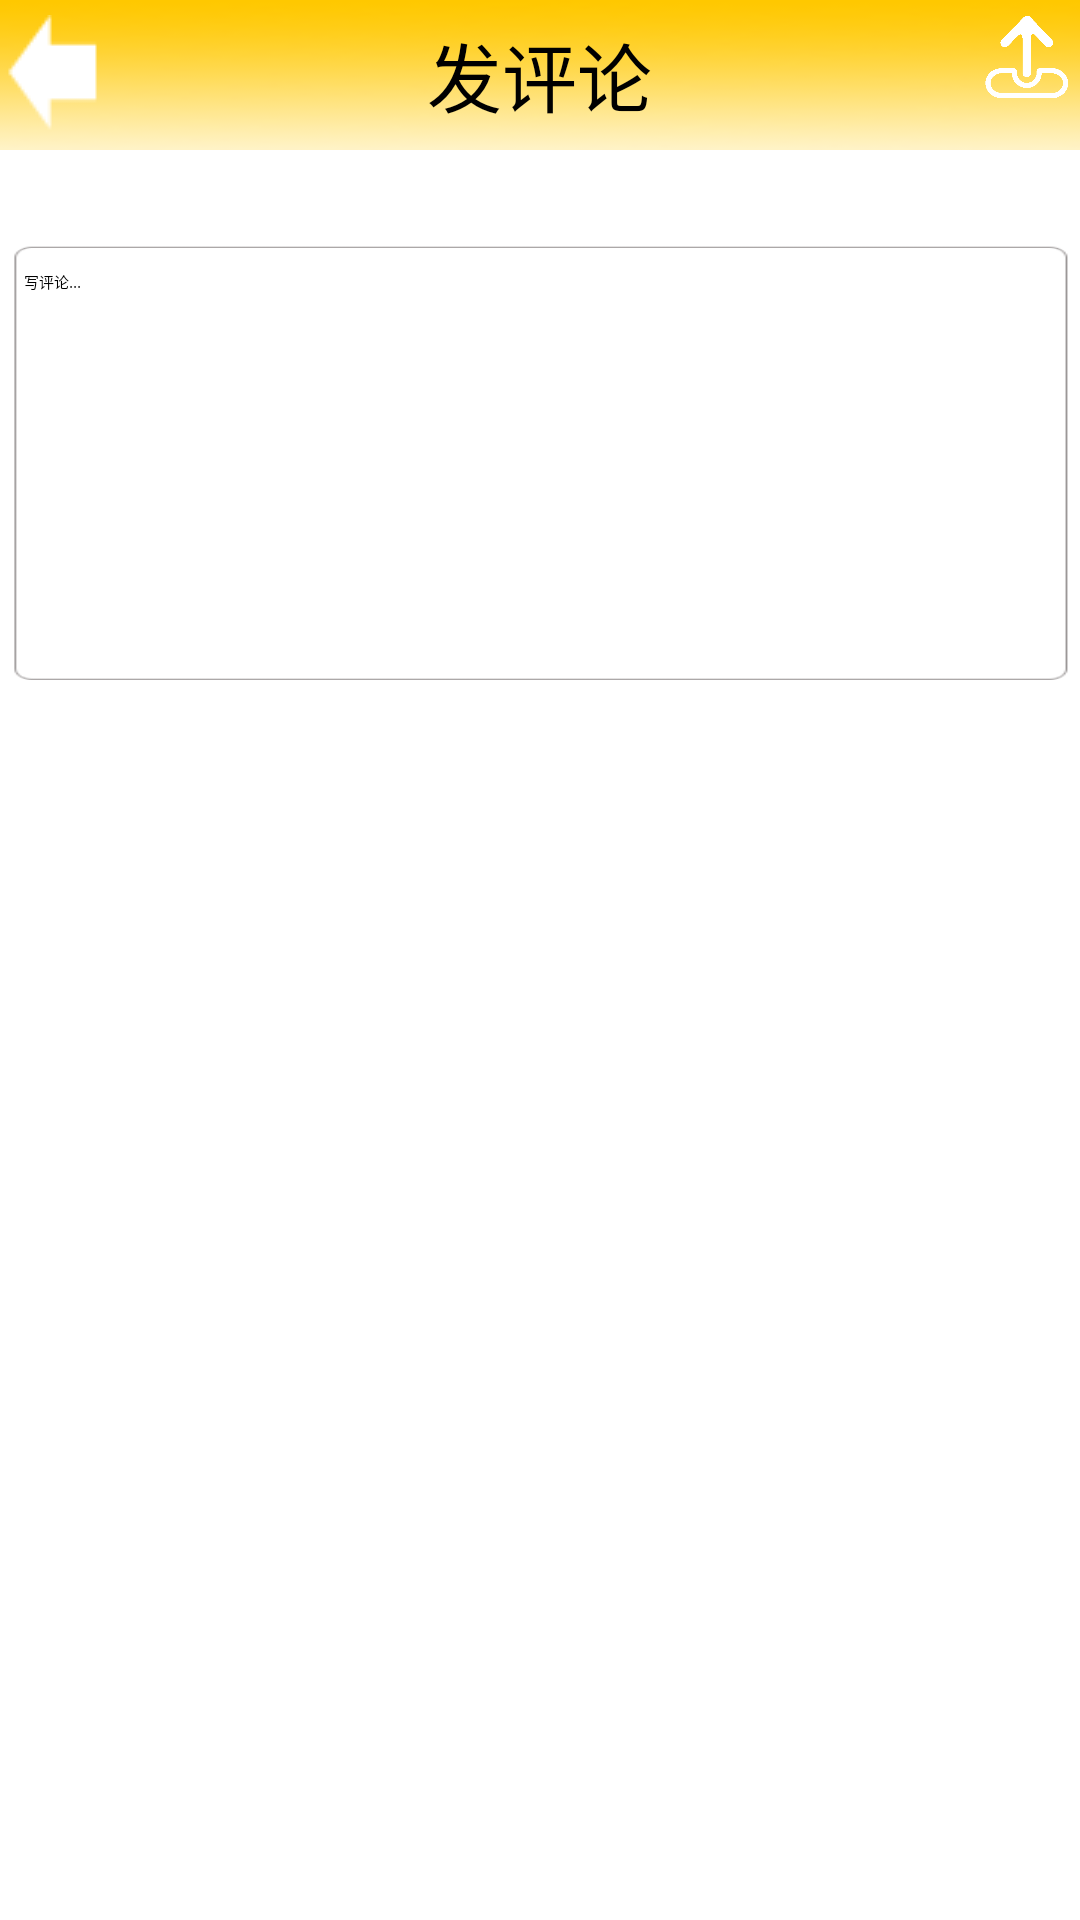

Write the Android layout XML for this screen, with the resource values it uses.
<!-- AndroidManifest.xml: activity theme FullscreenTheme -->
<!-- res/layout/activity_comments.xml -->
<LinearLayout xmlns:android="http://schemas.android.com/apk/res/android"
    xmlns:tools="http://schemas.android.com/tools"
    android:layout_width="match_parent"
    android:layout_height="match_parent"
    android:background="@color/bg_white"
    android:orientation="vertical"
    tools:context="com.example.jason.helloworld.activities.SendActivity">

    <RelativeLayout
        android:layout_width="match_parent"
        android:layout_height="50dp"
        android:background="@mipmap/title"
        android:orientation="horizontal">

        <Button
            android:id="@+id/comment_back_button"
            android:layout_width="40dp"
            android:layout_height="40dp"
            android:layout_alignParentLeft="true"
            android:layout_alignParentStart="true"
            android:layout_centerVertical="true"
            android:layout_gravity="center"
            android:background="@drawable/tab_back" />

        <TextView
            android:layout_width="wrap_content"
            android:layout_height="wrap_content"
            android:layout_centerHorizontal="true"
            android:layout_centerVertical="true"
            android:layout_gravity="center"
            android:gravity="center"
            android:text="发评论"
            android:textSize="25sp" />

        <Button
            android:id="@+id/comment_send_button"
            android:layout_width="35dp"
            android:layout_height="35dp"
            android:layout_alignParentEnd="true"
            android:layout_alignParentRight="true"
            android:layout_alignTop="@+id/send_back_button"
            android:layout_gravity="center"
            android:background="@drawable/tab_send" />
    </RelativeLayout>

    <LinearLayout
        android:layout_width="match_parent"
        android:layout_height="match_parent"
        android:layout_marginTop="15dp"
        android:orientation="vertical">

        <EditText
            android:id="@+id/comment_content"
            android:layout_width="match_parent"
            android:layout_height="150dp"
            android:layout_marginTop="15dp"
            android:background="@mipmap/big_edite_text_background"
            android:gravity="top"
            android:hint="写评论..."
            android:paddingLeft="8dp"
            android:paddingTop="10dp" />
    </LinearLayout>
</LinearLayout>
<!-- resources referenced by this layout -->
<resources>
  <color name="bg_white">#FFFFFF</color>
  <!-- drawable tab_back (drawable) -->
  <?xml version="1.0" encoding="utf-8"?>
  <selector xmlns:android="http://schemas.android.com/apk/res/android">
      
      <item android:drawable="@mipmap/back_pressed" android:state_pressed="true" />
      
      <item android:drawable="@mipmap/back" />
  
  </selector>
  <!-- drawable tab_send (drawable) -->
  <?xml version="1.0" encoding="utf-8"?>
  <selector xmlns:android="http://schemas.android.com/apk/res/android">
      
      <item android:drawable="@mipmap/send_btn_pressed" android:state_pressed="true" />
      
      <item android:drawable="@mipmap/send_btn" />
  
  </selector>
  <!-- mipmap big_edite_text_background: png bitmap (mipmap-hdpi, 19802 bytes) -->
  <!-- mipmap title: png bitmap (mipmap-hdpi, 21685 bytes) -->
  <style name="FullscreenTheme" parent="AppTheme.NoActionBar">
          <item name="android:actionBarStyle">@style/FullscreenActionBarStyle</item>
          <item name="android:windowActionBarOverlay">true</item>
          <item name="android:windowBackground">@null</item>
          <item name="metaButtonBarStyle">?android:attr/buttonBarStyle</item>
          <item name="metaButtonBarButtonStyle">?android:attr/buttonBarButtonStyle</item>
      </style>
  <style name="FullscreenActionBarStyle" parent="Widget.AppCompat.ActionBar">
          <item name="android:background">@color/black_overlay</item>
      </style>
  <color name="black_overlay">#66000000</color>
</resources>
